Photos from the image-classification dataset "NH_HAZE_QMDST_v1_train256" in the GitHub repository ppt1303/Q_MDST_DeHaze. Its 2 classes are: clear, haze.

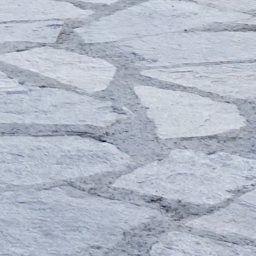
Label: clear

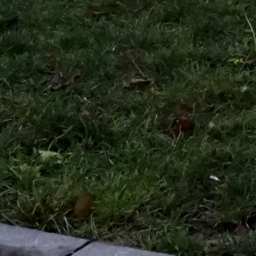
Label: clear

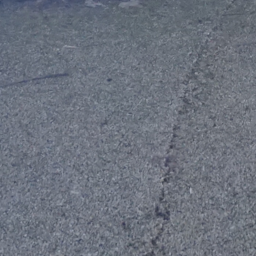
Label: haze

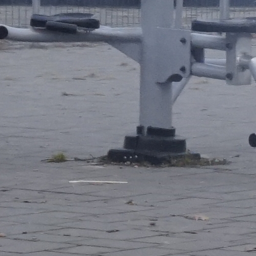
Label: haze

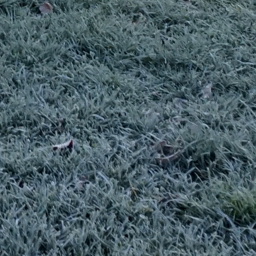
Label: clear

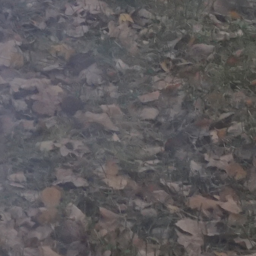
Label: haze
